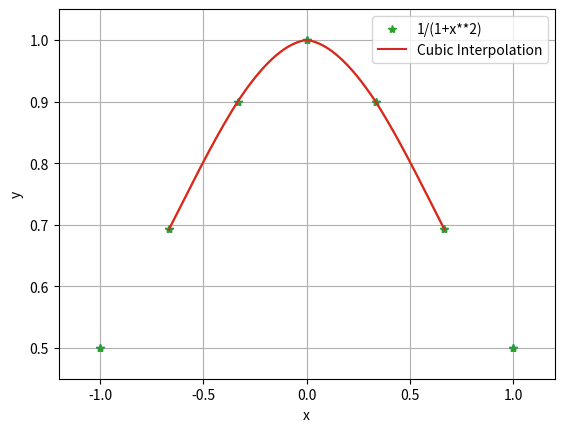

Generate this figure with matplotlib:
import numpy as np
from matplotlib import pyplot as plt 
from scipy import interpolate

def lorentz(x):
    return 1/(1+x**2)

x = np.linspace(-1,1,7)
y = lorentz(x)

x_cubic = np.linspace(x[1],x[-2],1001)
y_true  = lorentz(x_cubic)
y_cubic = np.zeros(len(x_cubic))
for i in range(len(x_cubic)):    
    ind=np.max(np.where(x_cubic[i]>=x)[0])
    x_use=x[ind-1:ind+3]
    y_use=y[ind-1:ind+3]
    pars=np.polyfit(x_use,y_use,3)
    pred=np.polyval(pars,x_cubic[i])
    y_cubic[i]=pred

print('The rms error is ',np.std(y_cubic-y_true))

plt.plot(x,y,'*')
plt.plot(x_cubic,y_cubic)

plt.plot(x,y,'*', label='1/(1+x**2)')
plt.plot(x_cubic,y_cubic, label='Cubic Interpolation')
plt.xlabel('x')
plt.ylabel('y')
plt.margins(0.1,0.1)
plt.grid()
plt.legend(loc="best")
plt.savefig('Problem_2_Lorentzian_CubicInter.pdf')
plt.show()